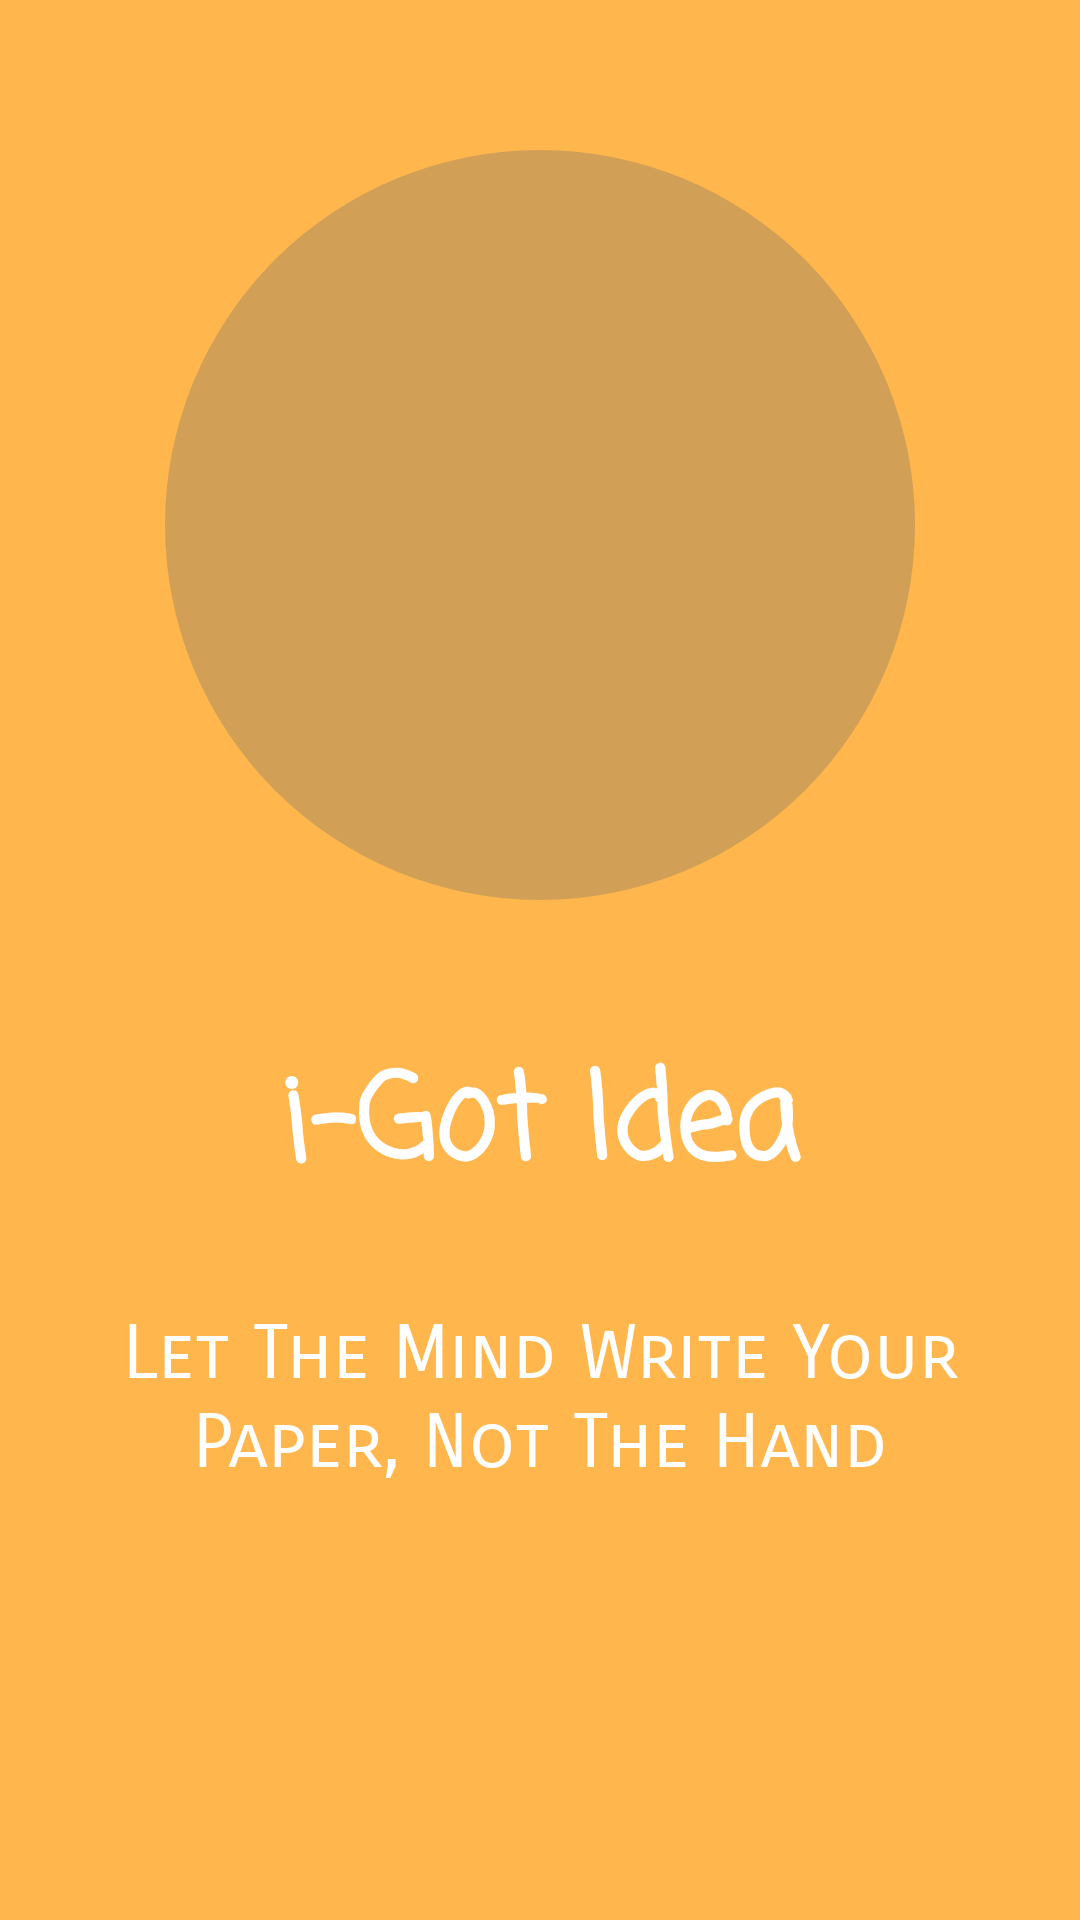

This screen was rendered from an Android layout file. Write that file and the resources it references.
<!-- AndroidManifest.xml: application theme AppTheme -->
<!-- res/layout/tech_one.xml -->
<?xml version="1.0" encoding="utf-8"?>
<RelativeLayout xmlns:android="http://schemas.android.com/apk/res/android"
    android:layout_width="match_parent"
    android:layout_height="match_parent"
    android:background="@color/introone">

    <ImageView
        android:layout_width="wrap_content"
        android:layout_height="wrap_content"
        android:layout_centerHorizontal="true"
        android:layout_marginTop="50sp"
        android:background="@drawable/circle"
        android:contentDescription="@string/image" />

    <ImageView
        android:id="@+id/image"
        android:layout_width="200sp"
        android:layout_height="200sp"
        android:layout_centerHorizontal="true"
        android:layout_marginTop="75sp"
        android:contentDescription="@string/image"
        android:src="@drawable/tech_one" />

    <LinearLayout
        android:layout_width="match_parent"
        android:layout_height="wrap_content"
        android:layout_below="@+id/image"
        android:layout_marginTop="70sp"
        android:orientation="vertical">

        <TextView
            android:layout_width="match_parent"
            android:layout_height="wrap_content"
            android:fontFamily="casual"
            android:gravity="center"
            android:text="@string/techoneheader"
            android:textColor="@color/white"
            android:textSize="40sp"
            android:textStyle="bold" />

        <TextView
            android:layout_width="match_parent"
            android:layout_height="wrap_content"
            android:layout_marginEnd="10sp"
            android:layout_marginStart="10sp"
            android:layout_marginTop="30sp"
            android:fontFamily="sans-serif-smallcaps"
            android:gravity="center"
            android:text="@string/techonemain"
            android:textColor="@color/white"
            android:textSize="25sp" />

    </LinearLayout>

</RelativeLayout>
<!-- resources referenced by this layout -->
<resources>
  <color name="introone">#FFB74D</color>
  <color name="white">#FFFFFF</color>
  <!-- drawable circle (drawable) -->
  <?xml version="1.0" encoding="utf-8"?>
  <shape
      xmlns:android="http://schemas.android.com/apk/res/android"
      android:shape="oval">
  
      <solid
          android:color="#4D666666" />
  
      <size
          android:height="250sp"
          android:width="250sp" />
  
  </shape>
  <string name="image">Image</string>
  <string name="techoneheader">i-Got Idea</string>
  <string name="techonemain">Let The Mind Write Your Paper, Not The Hand</string>
  <style name="AppTheme" parent="Theme.AppCompat.Light.DarkActionBar">
          <item name="colorPrimary">@color/colorPrimary</item>
          <item name="colorPrimaryDark">@color/colorPrimaryDark</item>
          <item name="colorAccent">@color/colorAccent</item>
      </style>
  <color name="colorPrimary">#3498db</color>
  <color name="colorPrimaryDark">#2980b9</color>
  <color name="colorAccent">#2c3e50</color>
</resources>
